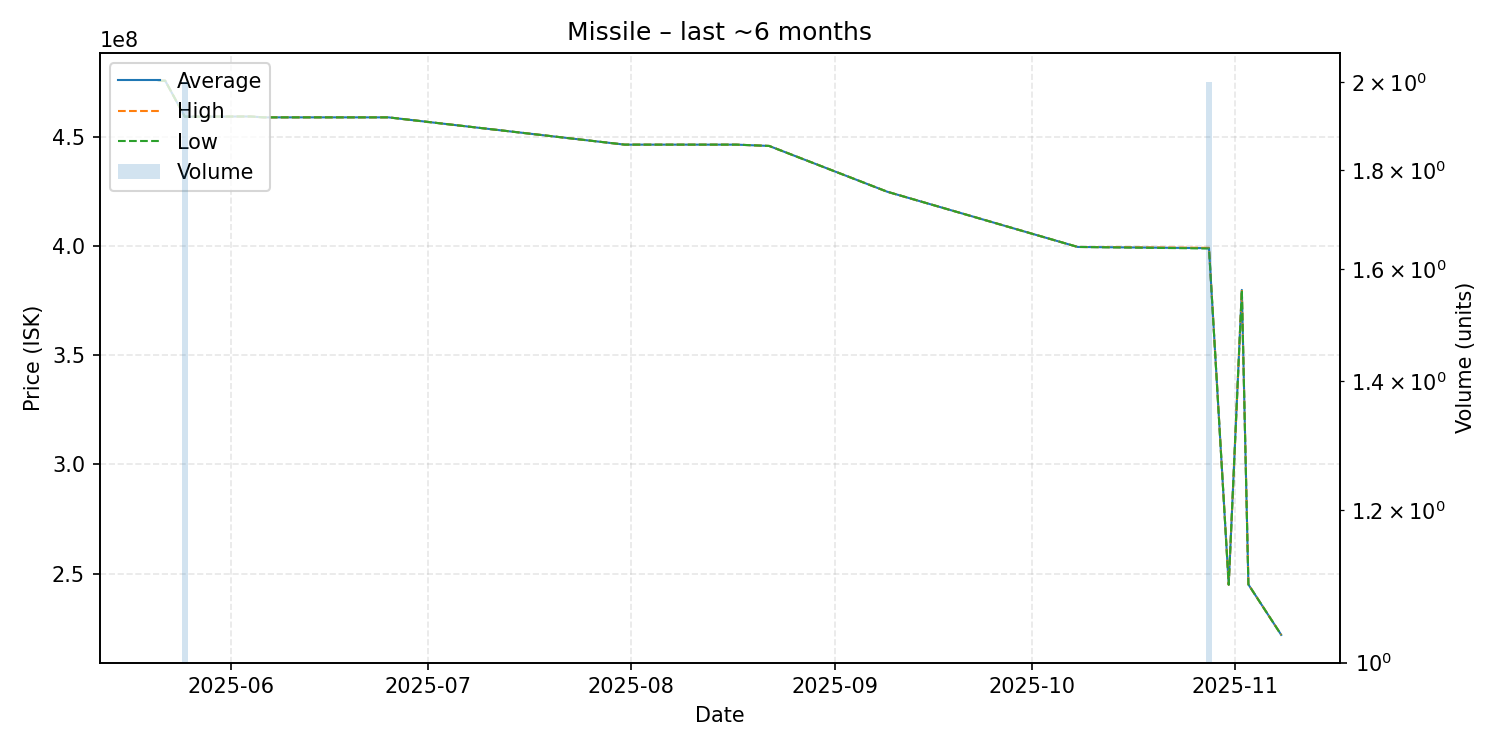

Values plotted in this chart, from the file beside it:
date, average, highest, lowest, order_count, volume
2025-05-21, 475900000, 475900000, 475900000, 1, 1
2025-05-22, 475900000, 475900000, 475900000, 1, 1
2025-05-25, 459400000, 459400000, 459400000, 2, 2
2025-06-03, 459500000, 459500000, 459500000, 1, 1
2025-06-04, 459500000, 459500000, 459500000, 1, 1
2025-06-06, 459100000, 459100000, 459100000, 1, 1
2025-06-25, 459100000, 459100000, 459100000, 1, 1
2025-07-31, 446600000, 446600000, 446600000, 1, 1
2025-08-17, 446600000, 446600000, 446600000, 1, 1
2025-08-22, 446000000, 446000000, 446000000, 1, 1
2025-09-09, 425000000, 425000000, 425000000, 1, 1
2025-10-08, 399700000, 399700000, 399700000, 1, 1
2025-10-28, 399150000, 399300000, 399000000, 2, 2
2025-10-31, 244900000, 244900000, 244900000, 1, 1
2025-11-02, 380000000, 380000000, 380000000, 1, 1
2025-11-03, 245000000, 245000000, 245000000, 1, 1
2025-11-08, 221900000, 221900000, 221900000, 1, 1
